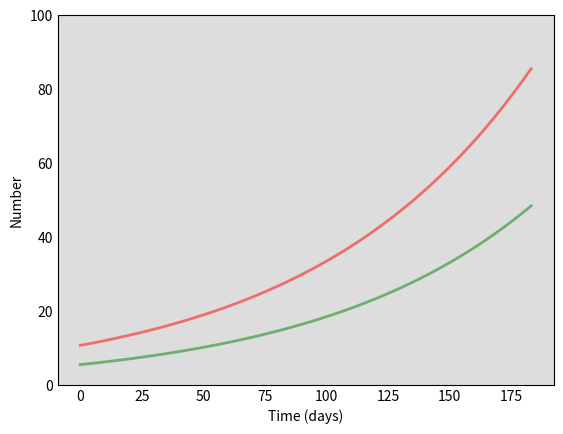

The script that saved this image: (Note: this script raises an exception after producing the figure.)
# -*- coding: utf-8 -*-
"""Untitled0.ipynb

Automatically generated by Colaboratory.

Original file is located at
    https://colab.research.google.com/<link-removed>
"""

import numpy as np
from scipy.integrate import odeint
import matplotlib.pyplot as plt

# Total population, N.
N = 7825000000
# Initial number of infected and recovered individuals, I0 and R0.
I0, R0 = 10675596, 5468425
# Everyone else, S0, is susceptible to infection initially.
S0 = N - I0 - R0
# Contact rate beta, and mean recovery rate gamma, (in 1/days).
beta, gamma = 0.018, 0.0065 
# A grid of time points (in days)
t = np.linspace(0, 183, 50)

# The SIR model differential equations.
def deriv(y, t, N, beta, gamma):
    S, I, R = y
    dSdt = -beta * S * I / N
    dIdt = beta * S * I / N - gamma * I
    dRdt = gamma * I
    return dSdt, dIdt, dRdt

# Initial conditions vector
y0 = S0, I0, R0
# Integrate the SIR equations over the time grid, t.
ret = odeint(deriv, y0, t, args=(N, beta, gamma))
S, I, R = ret.T

# Plot the data on three separate curves for S(t), I(t) and R(t)
fig = plt.figure(facecolor='w')
ax = fig.add_subplot(111, facecolor='#dddddd', axisbelow=True)
ax.plot(t, S/1000000, 'b', alpha=0.5, lw=2, label='Susceptible')
ax.plot(t, I/1000000, 'r', alpha=0.5, lw=2, label='Infected')
ax.plot(t, R/1000000, 'g', alpha=0.5, lw=2, label='Recovered with immunity')
ax.set_xlabel('Time (days)')
ax.set_ylabel('Number')
ax.set_ylim(0,100)
ax.yaxis.set_tick_params(length=0)
ax.xaxis.set_tick_params(length=0)
ax.grid(b=True, which='major', c='w', lw=2, ls='-')
legend = ax.legend()
legend.get_frame().set_alpha(0.5)
for spine in ('top', 'right', 'bottom', 'left'):
    ax.spines[spine].set_visible(False)
plt.show()